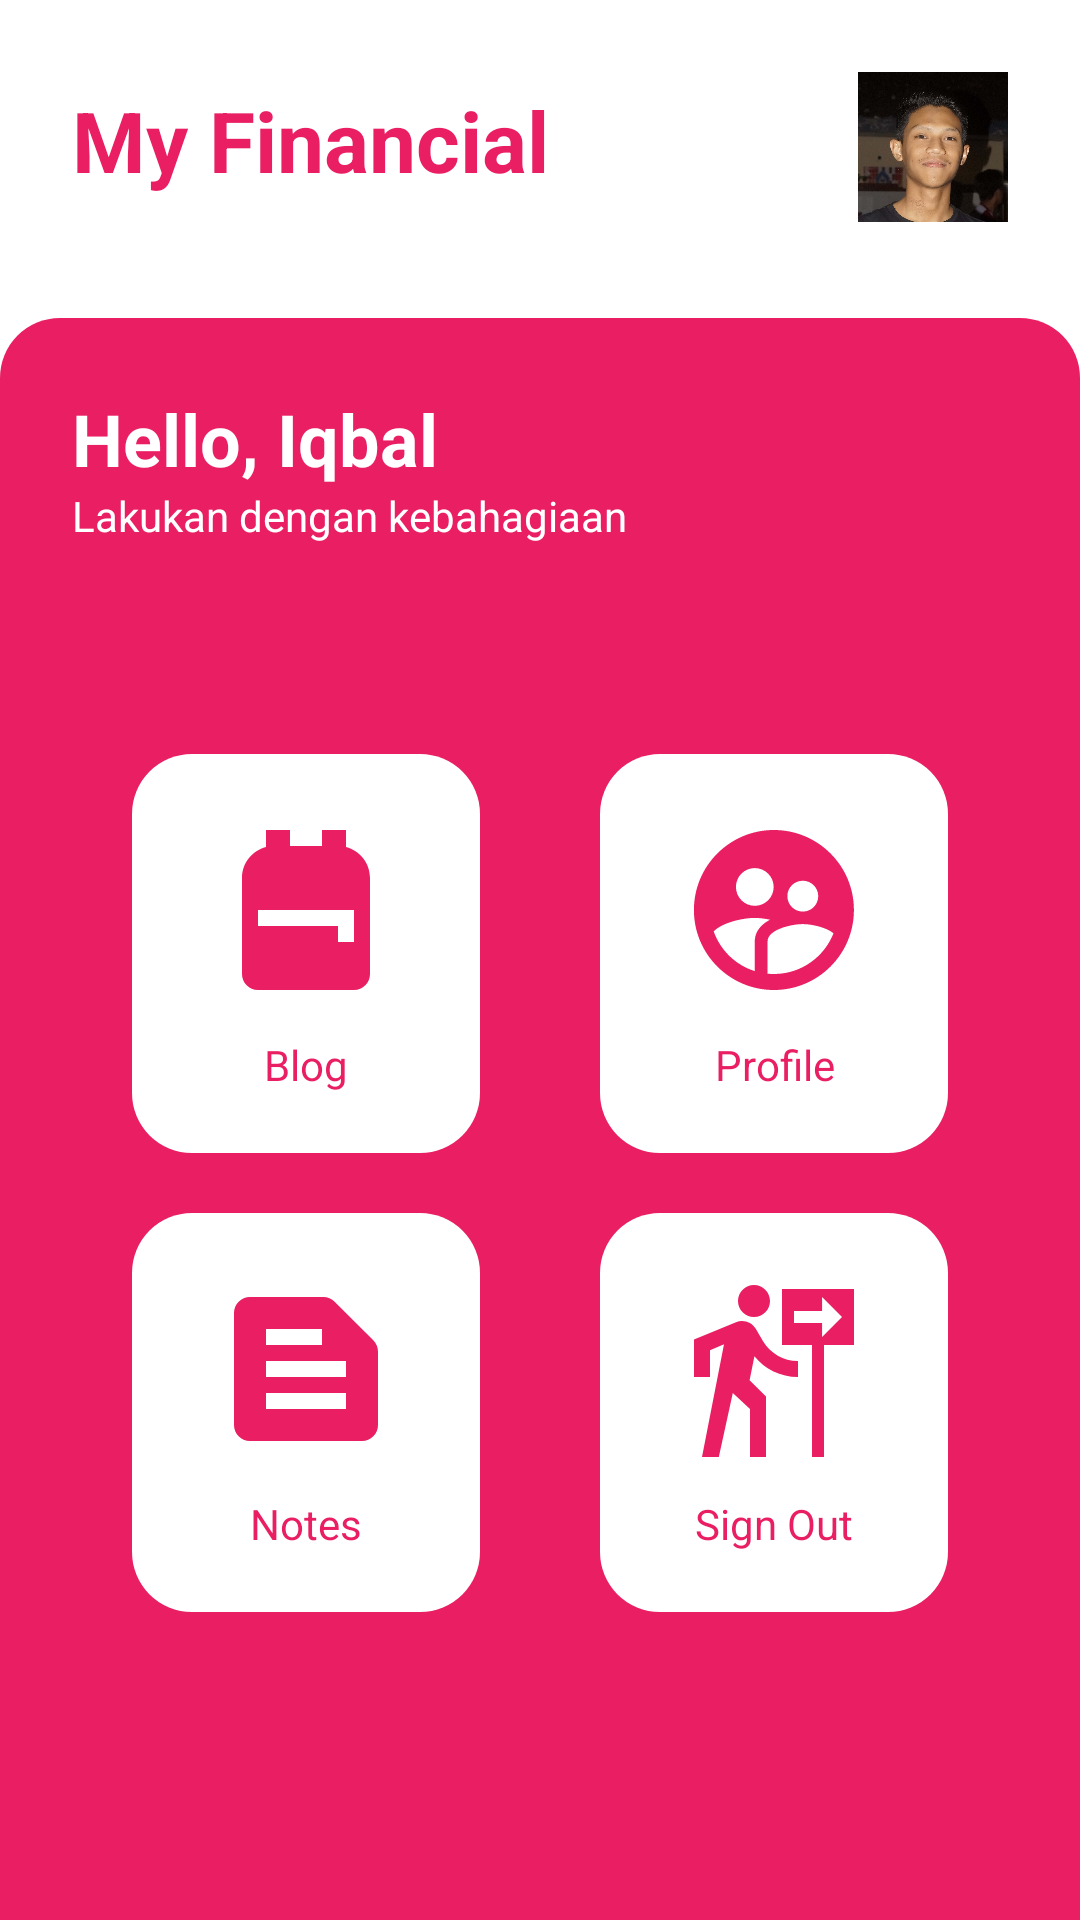

Reconstruct the res/layout file that produces this screen, plus the resources it refers to.
<!-- AndroidManifest.xml: application theme Theme.BCADS3 -->
<!-- res/layout/activity_main.xml -->
<?xml version="1.0" encoding="utf-8"?>
<androidx.constraintlayout.widget.ConstraintLayout xmlns:android="http://schemas.android.com/apk/res/android"
    xmlns:app="http://schemas.android.com/apk/res-auto"
    xmlns:tools="http://schemas.android.com/tools"
    android:layout_width="match_parent"
    android:layout_height="match_parent"
    tools:context=".MainActivity">

    <TextView
        android:layout_width="wrap_content"
        android:layout_height="wrap_content"
        android:layout_marginStart="24dp"
        android:layout_marginTop="28dp"
        android:text="My Financial"
        android:textColor="#E91E63"
        android:textSize="28sp"
        android:textStyle="bold"
        app:layout_constraintStart_toStartOf="parent"
        app:layout_constraintTop_toTopOf="parent" />

    <ImageView
        android:id="@+id/imageView4"
        android:layout_width="50dp"
        android:layout_height="50dp"
        android:layout_marginTop="24dp"
        android:layout_marginEnd="24dp"
        app:layout_constraintEnd_toEndOf="parent"
        app:layout_constraintTop_toTopOf="parent"
        app:srcCompat="@drawable/user" />

    <LinearLayout
        android:layout_width="match_parent"
        android:layout_height="0dp"
        android:layout_marginTop="32dp"
        android:orientation="vertical"
        android:padding="24dp"
        android:background="@drawable/shape_rectangle"
        app:layout_constraintBottom_toBottomOf="parent"
        app:layout_constraintEnd_toEndOf="parent"
        app:layout_constraintStart_toStartOf="parent"
        app:layout_constraintTop_toBottomOf="@+id/imageView4">

        <TextView
            android:id="@+id/textView10"
            android:layout_width="match_parent"
            android:layout_height="wrap_content"
            android:text="Hello, Iqbal"
            android:textColor="#FFFFFF"
            android:textSize="24sp"
            android:textStyle="bold" />

        <TextView
            android:id="@+id/textView11"
            android:layout_width="match_parent"
            android:layout_height="wrap_content"
            android:text="Lakukan dengan kebahagiaan"
            android:textColor="#FFFFFF" />

        <LinearLayout
            android:layout_width="match_parent"
            android:layout_height="match_parent"
            android:layout_marginTop="50dp"
            android:orientation="horizontal">

            <LinearLayout
                android:layout_width="0dp"
                android:layout_height="match_parent"
                android:layout_weight="1"
                android:orientation="vertical"
                android:padding="20dp">

                <TextView
                    android:id="@+id/tv_blog"
                    android:layout_width="match_parent"
                    android:layout_height="wrap_content"
                    android:drawableTop="@drawable/ic_baseline_backpack_24"
                    android:drawablePadding="10dp"
                    android:gravity="center"
                    android:paddingBottom="20dp"
                    android:paddingTop="20dp"
                    android:text="Blog"
                    android:textColor="#E91E63"
                    android:background="@drawable/shape_rectangle_full"/>

                <TextView
                    android:id="@+id/textView13"
                    android:layout_width="match_parent"
                    android:layout_height="wrap_content"
                    android:drawableTop="@drawable/ic_baseline_text_snippet_24"
                    android:drawablePadding="10dp"
                    android:gravity="center"
                    android:layout_marginTop="20dp"
                    android:paddingBottom="20dp"
                    android:paddingTop="20dp"
                    android:text="Notes"
                    android:textColor="#E91E63"
                    android:background="@drawable/shape_rectangle_full"/>

            </LinearLayout>

            <LinearLayout
                android:layout_width="0dp"
                android:layout_height="match_parent"
                android:layout_weight="1"
                android:orientation="vertical"
                android:padding="20dp">

                <TextView
                    android:id="@+id/textView14"
                    android:layout_width="match_parent"
                    android:layout_height="wrap_content"
                    android:drawableTop="@drawable/ic_baseline_supervised_user_circle_24"
                    android:drawablePadding="10dp"
                    android:gravity="center"
                    android:paddingBottom="20dp"
                    android:paddingTop="20dp"
                    android:text="Profile"
                    android:textColor="#E91E63"
                    android:background="@drawable/shape_rectangle_full"/>

                <TextView
                    android:id="@+id/textView15"
                    android:layout_width="match_parent"
                    android:layout_height="wrap_content"
                    android:drawableTop="@drawable/ic_baseline_follow_the_signs_24"
                    android:drawablePadding="10dp"
                    android:gravity="center"
                    android:layout_marginTop="20dp"
                    android:paddingBottom="20dp"
                    android:paddingTop="20dp"
                    android:text="Sign Out"
                    android:textColor="#E91E63"
                    android:background="@drawable/shape_rectangle_full"/>

            </LinearLayout>
        </LinearLayout>
    </LinearLayout>

</androidx.constraintlayout.widget.ConstraintLayout>
<!-- resources referenced by this layout -->
<resources>
  <!-- drawable ic_baseline_backpack_24 (drawable) -->
  <vector xmlns:android="http://schemas.android.com/apk/res/android"
      android:width="64dp"
      android:height="64dp"
      android:viewportWidth="24"
      android:viewportHeight="24">
    <path
        android:fillColor="#E91E63"
        android:pathData="M20,8v12c0,1.1 -0.9,2 -2,2H6c-1.1,0 -2,-0.9 -2,-2V8c0,-1.86 1.28,-3.41 3,-3.86V2h3v2h4V2h3v2.14C18.72,4.59 20,6.14 20,8zM6,12v2h10v2h2v-4H6z"/>
  </vector>
  <!-- drawable ic_baseline_follow_the_signs_24 (drawable) -->
  <vector xmlns:android="http://schemas.android.com/apk/res/android"
      android:width="64dp"
      android:height="64dp"
      android:viewportWidth="24"
      android:viewportHeight="24">
    <path
        android:fillColor="#E91E63"
        android:pathData="M9.5,5.5c1.1,0 2,-0.9 2,-2s-0.9,-2 -2,-2s-2,0.9 -2,2S8.4,5.5 9.5,5.5zM5.75,8.9L3,23h2.1l1.75,-8L9,17v6h2v-7.55L8.95,13.4l0.6,-3C10.85,12 12.8,13 15,13v-2c-1.85,0 -3.45,-1 -4.35,-2.45L9.7,6.95C9.35,6.35 8.7,6 8,6C7.75,6 7.5,6.05 7.25,6.15L2,8.3V13h2V9.65L5.75,8.9M13,2v7h3.75v14h1.5V9H22V2H13zM18.01,8V6.25H14.5v-1.5h3.51V3l2.49,2.5L18.01,8z"/>
  </vector>
  <!-- drawable ic_baseline_supervised_user_circle_24 (drawable) -->
  <vector xmlns:android="http://schemas.android.com/apk/res/android"
      android:width="64dp"
      android:height="64dp"
      android:viewportWidth="24"
      android:viewportHeight="24">
    <path
        android:fillColor="#E91E63"
        android:pathData="M11.99,2c-5.52,0 -10,4.48 -10,10s4.48,10 10,10 10,-4.48 10,-10 -4.48,-10 -10,-10zM15.6,8.34c1.07,0 1.93,0.86 1.93,1.93 0,1.07 -0.86,1.93 -1.93,1.93 -1.07,0 -1.93,-0.86 -1.93,-1.93 -0.01,-1.07 0.86,-1.93 1.93,-1.93zM9.6,6.76c1.3,0 2.36,1.06 2.36,2.36 0,1.3 -1.06,2.36 -2.36,2.36s-2.36,-1.06 -2.36,-2.36c0,-1.31 1.05,-2.36 2.36,-2.36zM9.6,15.89v3.75c-2.4,-0.75 -4.3,-2.6 -5.14,-4.96 1.05,-1.12 3.67,-1.69 5.14,-1.69 0.53,0 1.2,0.08 1.9,0.22 -1.64,0.87 -1.9,2.02 -1.9,2.68zM11.99,20c-0.27,0 -0.53,-0.01 -0.79,-0.04v-4.07c0,-1.42 2.94,-2.13 4.4,-2.13 1.07,0 2.92,0.39 3.84,1.15 -1.17,2.97 -4.06,5.09 -7.45,5.09z"/>
  </vector>
  <!-- drawable ic_baseline_text_snippet_24 (drawable) -->
  <vector xmlns:android="http://schemas.android.com/apk/res/android"
      android:width="64dp"
      android:height="64dp"
      android:viewportWidth="24"
      android:viewportHeight="24">
    <path
        android:fillColor="#E91E63"
        android:pathData="M20.41,8.41l-4.83,-4.83C15.21,3.21 14.7,3 14.17,3H5C3.9,3 3,3.9 3,5v14c0,1.1 0.9,2 2,2h14c1.1,0 2,-0.9 2,-2V9.83C21,9.3 20.79,8.79 20.41,8.41zM7,7h7v2H7V7zM17,17H7v-2h10V17zM17,13H7v-2h10V13z"/>
  </vector>
  <!-- drawable shape_rectangle (drawable) -->
  <?xml version="1.0" encoding="utf-8"?>
  <shape xmlns:android="http://schemas.android.com/apk/res/android"
      android:shape="rectangle">
  
      <solid android:color="#E91E63" />
      <corners android:topLeftRadius="20dp"
          android:topRightRadius="20dp"/>
  
  </shape>
  <!-- drawable shape_rectangle_full (drawable) -->
  <?xml version="1.0" encoding="utf-8"?>
  <shape xmlns:android="http://schemas.android.com/apk/res/android"
      android:shape="rectangle">
  
      <solid android:color="#FFFFFF" />
      <corners android:topLeftRadius="20dp"
          android:topRightRadius="20dp"
          android:bottomLeftRadius="20dp"
          android:bottomRightRadius="20dp"/>
  
  </shape>
  <!-- drawable user: jpg bitmap (drawable, 137572 bytes) -->
  <style name="Theme.BCADS3" parent="Theme.MaterialComponents.DayNight.DarkActionBar">
          
          <item name="colorPrimary">#E91E63</item>
          <item name="colorPrimaryVariant">@color/purple_700</item>
          <item name="colorOnPrimary">@color/white</item>
          
          <item name="colorSecondary">@color/teal_200</item>
          <item name="colorSecondaryVariant">@color/teal_700</item>
          <item name="colorOnSecondary">@color/black</item>
          
          <item name="android:statusBarColor" tools:targetApi="l">?attr/colorPrimaryVariant</item>
          
      </style>
  <!-- not gathered from this repository: default colours our renderer supplied (Android Studio template values) -->
  <color name="purple_700">#FF3700B3</color>
  <color name="teal_200">#FF03DAC5</color>
  <color name="teal_700">#FF018786</color>
  <color name="black">#FF000000</color>
  <color name="white">#FFFFFFFF</color>
</resources>
